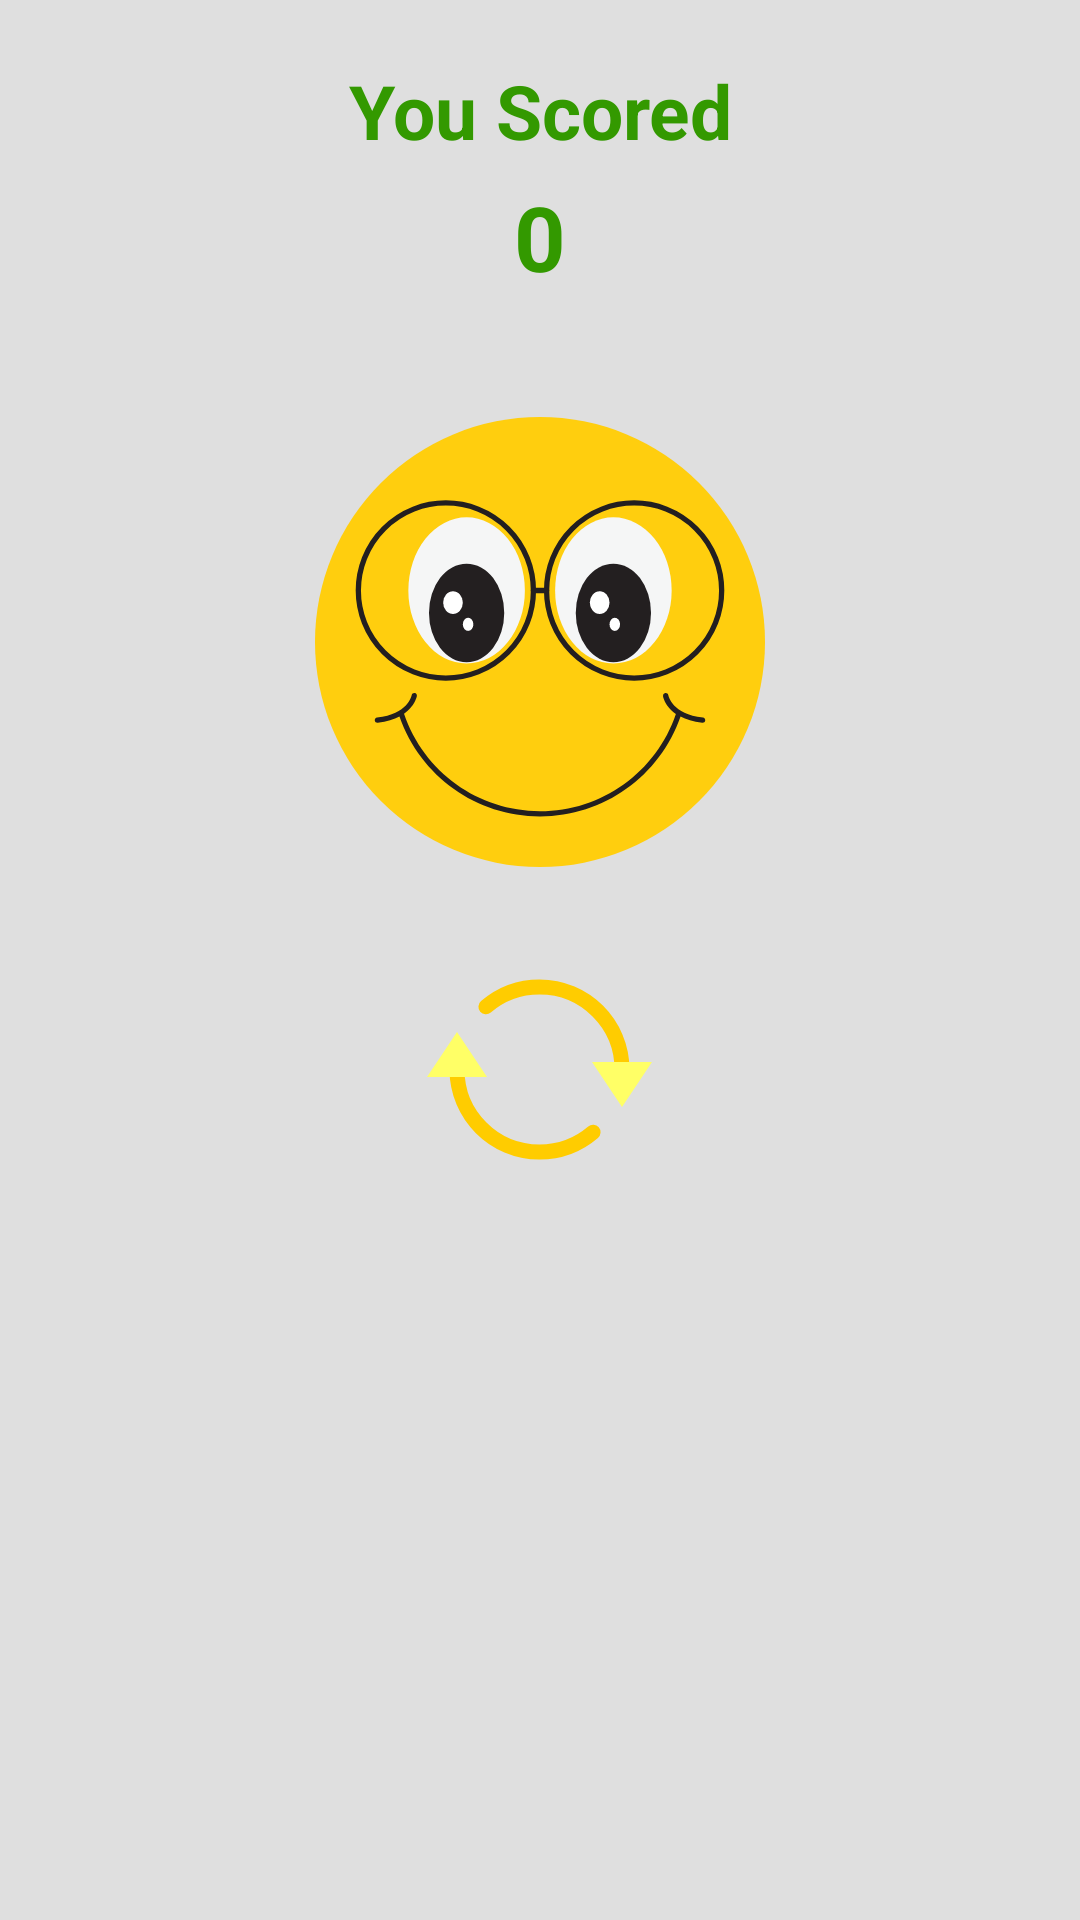

Android layout source for this screen:
<!-- AndroidManifest.xml: application theme AppTheme -->
<!-- res/layout/result.xml -->
<?xml version="1.0" encoding="utf-8"?>
<android.widget.LinearLayout xmlns:android="http://schemas.android.com/apk/res/android"
    xmlns:app="http://schemas.android.com/apk/res-auto"
    android:layout_width="match_parent"
    android:layout_height="match_parent"
    android:background="#dfdfdf"
    android:orientation="vertical">

    <TextView
        android:layout_width="match_parent"
        android:layout_height="wrap_content"
        android:layout_marginTop="20dp"
        android:gravity="center"
        android:text="You Scored"
        android:textColor="#339900"
        android:textSize="25sp"
        android:textStyle="bold" />

    <TextView
        android:id="@+id/tv_result"
        android:layout_width="match_parent"
        android:layout_height="wrap_content"
        android:layout_marginTop="5dp"
        android:layout_marginBottom="10dp"
        android:gravity="center"
        android:text="0"
        android:textColor="#339900"
        android:textSize="30sp"
        android:textStyle="bold" />

    <ImageView
        android:id="@+id/iv_emoji"
        android:layout_width="150dp"
        android:layout_height="150dp"
        android:layout_gravity="center"
        android:layout_marginTop="30dp"
        android:src="@drawable/ic_happy" />

    <ImageView
        android:id="@+id/iv_restart"
        android:layout_width="75dp"
        android:layout_height="75dp"
        android:layout_gravity="center"
        android:layout_marginTop="30dp"
        android:background="@drawable/ic_refresh" />

    <com.tomer.fadingtextview.FadingTextView
        android:id="@+id/fadingText_sad"
        android:layout_width="match_parent"
        android:layout_height="50dp"
        android:layout_margin="10dp"
        android:gravity="center"
        android:textColor="#FF9900"
        android:textSize="16sp"
        android:textStyle="bold"
        android:visibility="gone"
        app:texts="@array/sad"
        app:timeout="3000" />

    <com.tomer.fadingtextview.FadingTextView
        android:id="@+id/fadingText_happy"
        android:layout_width="match_parent"
        android:layout_height="50dp"
        android:layout_margin="10dp"
        android:gravity="center"
        android:textColor="#FF9900"
        android:textSize="16sp"
        android:textStyle="bold"
        android:visibility="gone"
        app:texts="@array/happy"
        app:timeout="3000" />

</android.widget.LinearLayout>
<!-- resources referenced by this layout -->
<resources>
  <string-array name="happy">
          <item>Your are Awesome</item>
          <item>Want to Try Again</item>
      </string-array>
  <string-array name="sad">
          <item>Need to Improve</item>
           <item>Want to Try Again</item>
      </string-array>
  <!-- drawable ic_happy: vector/xml drawable (drawable, 2628 chars, omitted) -->
  <!-- drawable ic_refresh (drawable) -->
  <vector android:height="24dp" android:viewportHeight="30"
      android:viewportWidth="30" android:width="24dp" xmlns:android="http://schemas.android.com/apk/res/android">
      <path android:fillColor="#00000000"
          android:pathData="M22.143,23.365C20.221,25.008 17.726,26 15,26C8.925,26 4,21.075 4,15"
          android:strokeColor="#FFCC00" android:strokeLineCap="round" android:strokeWidth="2"/>
      <path android:fillColor="#00000000"
          android:pathData="M7.857,6.635C9.779,4.992 12.274,4 15,4c6.075,0 11,4.925 11,11"
          android:strokeColor="#FFCC00" android:strokeLineCap="round" android:strokeWidth="2"/>
      <path android:fillColor="#FFFF66" android:pathData="M26,20l-4,-6l8,0z"/>
      <path android:fillColor="#FFFF66" android:pathData="M4,10l4,6l-8,0z"/>
  </vector>
  <style name="AppTheme" parent="Theme.AppCompat.Light.DarkActionBar">
          
          <item name="colorPrimary">@color/colorPrimary</item>
          <item name="colorPrimaryDark">@color/colorPrimaryDark</item>
          <item name="colorAccent">@color/colorAccent</item>
      </style>
  <!-- not gathered from this repository: default colours our renderer supplied (Android Studio template values) -->
  <color name="colorPrimary">#FF6200EE</color>
  <color name="colorPrimaryDark">#FF3700B3</color>
  <color name="colorAccent">#FF03DAC5</color>
</resources>
